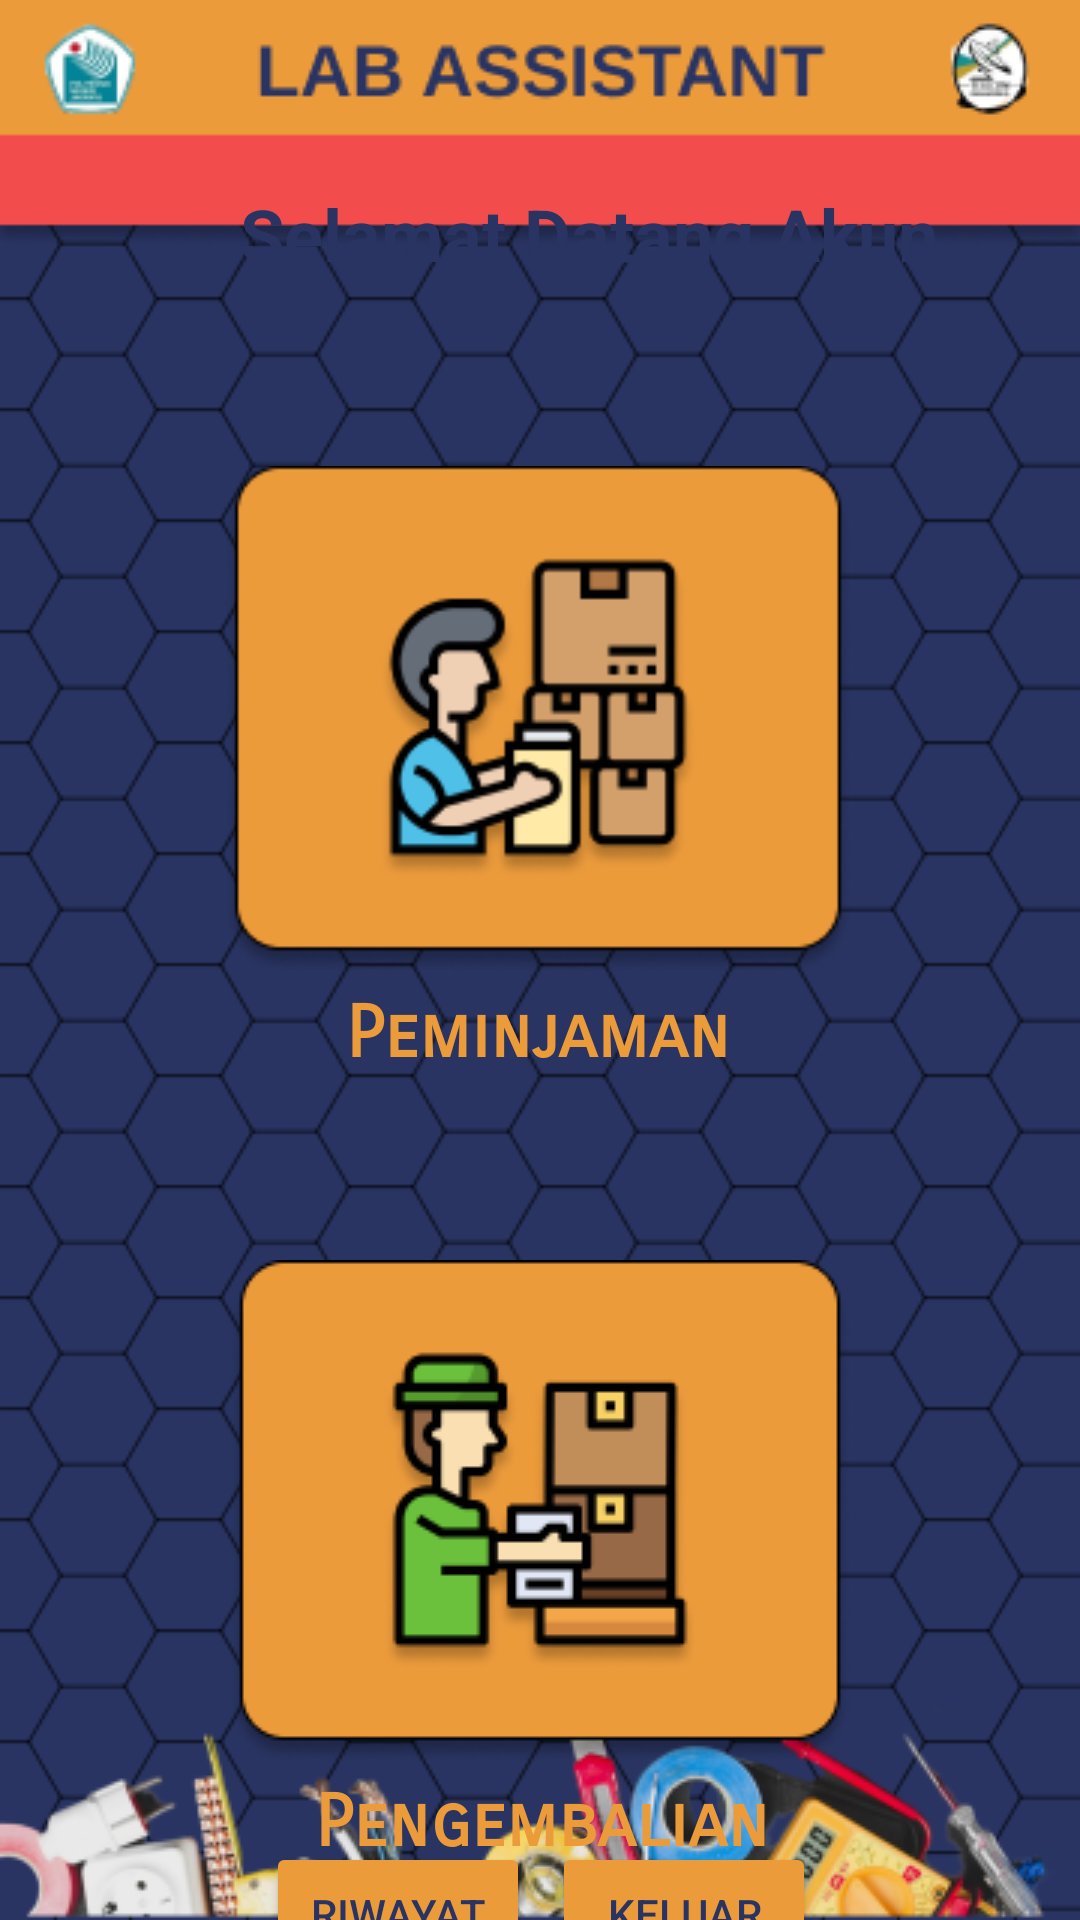

This screen was rendered from an Android layout file. Write that file and the resources it references.
<!-- AndroidManifest.xml: application theme Theme.LabAssistant -->
<!-- res/layout/activity_homepage.xml -->
<?xml version="1.0" encoding="utf-8"?>
<androidx.constraintlayout.widget.ConstraintLayout xmlns:android="http://schemas.android.com/apk/res/android"
    xmlns:app="http://schemas.android.com/apk/res-auto"
    xmlns:tools="http://schemas.android.com/tools"
    android:layout_width="match_parent"
    android:layout_height="match_parent"
    android:background="@drawable/halaman_utama"
    tools:context=".HomepageActivity">

    <ImageView
        android:id="@+id/pinjam_img"
        android:layout_width="210dp"
        android:layout_height="180dp"
        android:layout_marginTop="150dp"
        app:layout_constraintEnd_toEndOf="parent"
        app:layout_constraintHorizontal_bias="0.495"
        app:layout_constraintStart_toStartOf="parent"
        app:layout_constraintTop_toTopOf="parent"
        app:srcCompat="@drawable/pinjam" />

    <ImageView
        android:id="@+id/kembali_img"
        android:layout_width="wrap_content"
        android:layout_height="wrap_content"
        android:layout_marginTop="90dp"
        app:layout_constraintBottom_toBottomOf="parent"
        app:layout_constraintEnd_toEndOf="parent"
        app:layout_constraintStart_toStartOf="parent"
        app:layout_constraintTop_toBottomOf="@+id/pinjam_img"
        app:layout_constraintVertical_bias="0.0"
        app:srcCompat="@drawable/kembali" />

    <TextView
        android:id="@+id/textView"
        android:layout_width="wrap_content"
        android:layout_height="wrap_content"
        android:layout_marginTop="0dp"
        android:fontFamily="sans-serif-smallcaps"
        android:text="Peminjaman"
        android:textStyle="bold"
        android:textColor="#EC9B3B"
        android:textSize="24sp"
        app:layout_constraintEnd_toEndOf="@+id/pinjam_img"
        app:layout_constraintStart_toStartOf="@+id/pinjam_img"
        app:layout_constraintTop_toBottomOf="@+id/pinjam_img" />

    <TextView
        android:id="@+id/textView2"
        android:layout_width="wrap_content"
        android:layout_height="wrap_content"
        android:layout_marginTop="5dp"
        android:fontFamily="sans-serif-smallcaps"
        android:text="Pengembalian"
        android:textStyle="bold"
        android:textColor="#EC9B3B"
        android:textSize="24sp"
        app:layout_constraintEnd_toEndOf="@+id/kembali_img"
        app:layout_constraintHorizontal_bias="0.509"
        app:layout_constraintStart_toStartOf="@+id/kembali_img"
        app:layout_constraintTop_toBottomOf="@+id/kembali_img" />

    <Button
        android:id="@+id/btn_history"
        android:layout_width="wrap_content"
        android:layout_height="wrap_content"
        android:backgroundTint="#EC9B3B"
        android:text="Riwayat"
        android:textColor="#293462"
        app:layout_constraintBottom_toBottomOf="parent"
        app:layout_constraintEnd_toEndOf="parent"
        app:layout_constraintHorizontal_bias="0.326"
        app:layout_constraintStart_toStartOf="parent"
        app:layout_constraintTop_toBottomOf="@+id/textView2"
        app:layout_constraintVertical_bias="0.269" />

    <Button
        android:id="@+id/btn_logout"
        android:layout_width="wrap_content"
        android:layout_height="wrap_content"
        android:backgroundTint="#EC9B3B"
        android:text="Keluar"
        android:textColor="#293462"
        app:layout_constraintBottom_toBottomOf="parent"
        app:layout_constraintEnd_toEndOf="parent"
        app:layout_constraintHorizontal_bias="0.676"
        app:layout_constraintStart_toStartOf="parent"
        app:layout_constraintTop_toBottomOf="@+id/textView2"
        app:layout_constraintVertical_bias="0.269" />

    <TextView
        android:id="@+id/tv_username"
        android:layout_width="wrap_content"
        android:layout_height="wrap_content"
        android:layout_marginStart="80dp"
        android:layout_marginBottom="56dp"
        android:text="Selamat Datang Akun"
        android:textColor="#293462"
        android:textSize="24sp"
        android:textStyle="bold"
        app:layout_constraintBottom_toTopOf="@+id/pinjam_img"
        app:layout_constraintStart_toStartOf="parent" />

</androidx.constraintlayout.widget.ConstraintLayout>
<!-- resources referenced by this layout -->
<resources>
  <!-- drawable halaman_utama: png bitmap (drawable, 63026 bytes) -->
  <!-- drawable kembali: png bitmap (drawable, 11200 bytes) -->
  <!-- drawable pinjam: png bitmap (drawable, 13449 bytes) -->
  <style name="Theme.LabAssistant" parent="Theme.MaterialComponents.DayNight.NoActionBar">
          
          <item name="colorPrimary">@color/purple_500</item>
          <item name="colorPrimaryVariant">@color/purple_700</item>
          <item name="colorOnPrimary">@color/white</item>
          
          <item name="colorSecondary">@color/teal_200</item>
          <item name="colorSecondaryVariant">@color/teal_700</item>
          <item name="colorOnSecondary">@color/black</item>
          
          <item name="android:statusBarColor" tools:targetApi="l">?attr/colorPrimaryVariant</item>
          
      </style>
  <color name="purple_500">#FF6200EE</color>
  <color name="purple_700">#FF3700B3</color>
  <color name="white">#FFFFFFFF</color>
  <color name="teal_200">#FF03DAC5</color>
  <color name="teal_700">#FF018786</color>
  <color name="black">#FF000000</color>
</resources>
